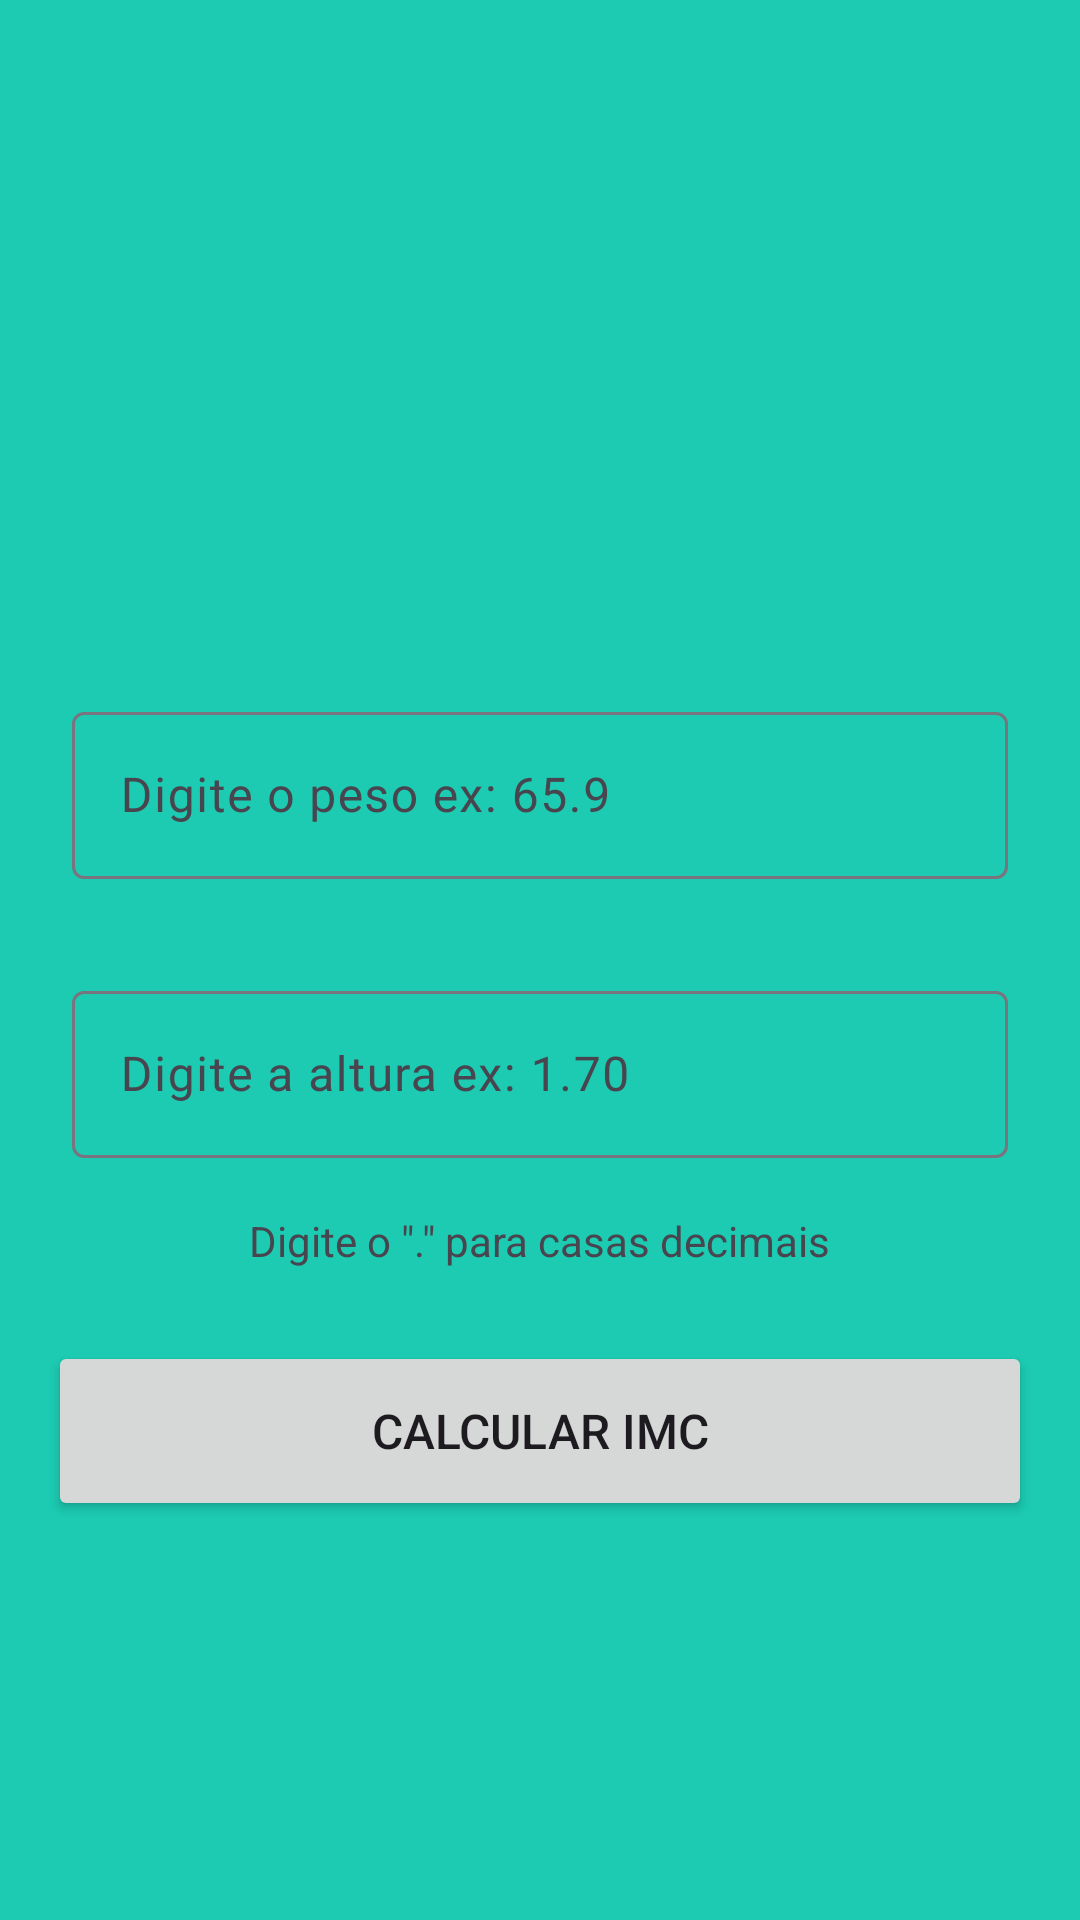

This screen was rendered from an Android layout file. Write that file and the resources it references.
<!-- AndroidManifest.xml: application theme Theme.AppCalculadoraIMC -->
<!-- res/layout/activity_main.xml -->
<?xml version="1.0" encoding="utf-8"?>
<androidx.constraintlayout.widget.ConstraintLayout xmlns:android="http://schemas.android.com/apk/res/android"
    xmlns:app="http://schemas.android.com/apk/res-auto"
    xmlns:tools="http://schemas.android.com/tools"
    android:layout_width="match_parent"
    android:layout_height="match_parent"
    tools:context=".MainActivity">

    <ImageView
        android:id="@+id/imageView"
        android:layout_width="200dp"
        android:layout_height="200dp"
        android:layout_marginTop="24dp"
        app:layout_constraintEnd_toEndOf="parent"
        app:layout_constraintHorizontal_bias="0.5"
        app:layout_constraintStart_toStartOf="parent"
        app:layout_constraintTop_toTopOf="parent"
        app:srcCompat="@drawable/logo" />

    <com.google.android.material.textfield.TextInputLayout
        android:id="@+id/textInputLayout"
        android:layout_width="0dp"
        android:layout_height="wrap_content"
        android:padding="8dp"
        app:layout_constraintEnd_toEndOf="parent"
        app:layout_constraintStart_toStartOf="parent"
        app:layout_constraintTop_toBottomOf="@id/imageView">

        <com.google.android.material.textfield.TextInputEditText
            android:id="@+id/textInputEditText"
            android:layout_width="match_parent"
            android:layout_height="wrap_content"
            android:layout_marginStart="16dp"
            android:layout_marginEnd="16dp"
            android:hint="Digite o peso ex: 65.9"
            android:inputType="number|numberDecimal" />

    </com.google.android.material.textfield.TextInputLayout>

    <com.google.android.material.textfield.TextInputLayout
        android:id="@+id/textInputLayout2"
        android:layout_width="0dp"
        android:layout_height="wrap_content"
        android:layout_marginStart="16dp"
        android:layout_marginTop="16dp"
        android:layout_marginEnd="16dp"
        android:padding="8dp"
        app:layout_constraintEnd_toEndOf="parent"
        app:layout_constraintStart_toStartOf="parent"
        app:layout_constraintTop_toBottomOf="@id/textInputLayout">

        <com.google.android.material.textfield.TextInputEditText
            android:layout_width="match_parent"
            android:layout_height="wrap_content"
            android:hint="Digite a altura ex: 1.70"
            android:inputType="number|numberDecimal" />

    </com.google.android.material.textfield.TextInputLayout>

    <TextView
        android:id="@+id/textView"
        android:layout_width="wrap_content"
        android:layout_height="wrap_content"
        android:layout_marginTop="10dp"
        android:text="Digite o &quot;.&quot; para casas decimais"
        app:layout_constraintEnd_toEndOf="parent"
        app:layout_constraintHorizontal_bias="0.498"
        app:layout_constraintStart_toStartOf="parent"
        app:layout_constraintTop_toBottomOf="@+id/textInputLayout2" />

    <Button
        android:id="@+id/btnCalcular"
        android:layout_width="0dp"
        android:layout_height="60dp"
        android:layout_marginStart="16dp"
        android:layout_marginTop="24dp"
        android:layout_marginEnd="16dp"
        android:text="CALCULAR IMC"
        android:textSize="16sp"
        app:layout_constraintEnd_toEndOf="parent"
        app:layout_constraintHorizontal_bias="0.5"
        app:layout_constraintStart_toStartOf="parent"
        app:layout_constraintTop_toBottomOf="@+id/textView" />

</androidx.constraintlayout.widget.ConstraintLayout>
<!-- resources referenced by this layout -->
<resources>
  <style name="Theme.AppCalculadoraIMC" parent="Base.Theme.AppCalculadoraIMC" />
  <style name="Base.Theme.AppCalculadoraIMC" parent="Theme.Material3.DayNight.NoActionBar">
          
          
      <item name="colorPrimary">@color/Primaria</item>
      <item name="colorPrimaryVariant">@color/primaria_variaçao</item>
      <item name="android:windowBackground">@color/fundo</item>
  
      </style>
  <color name="Primaria">#128b7a</color>
  <color name="fundo">#1ccbb2</color>
</resources>
